Run: headless pygame with SDL's dummy video driver; simulated clock (each Clock.tick advances the game by its frame time, no real sleeping); random seed 0; keys injected as events and as key.get_pressed() state; no mouse input.
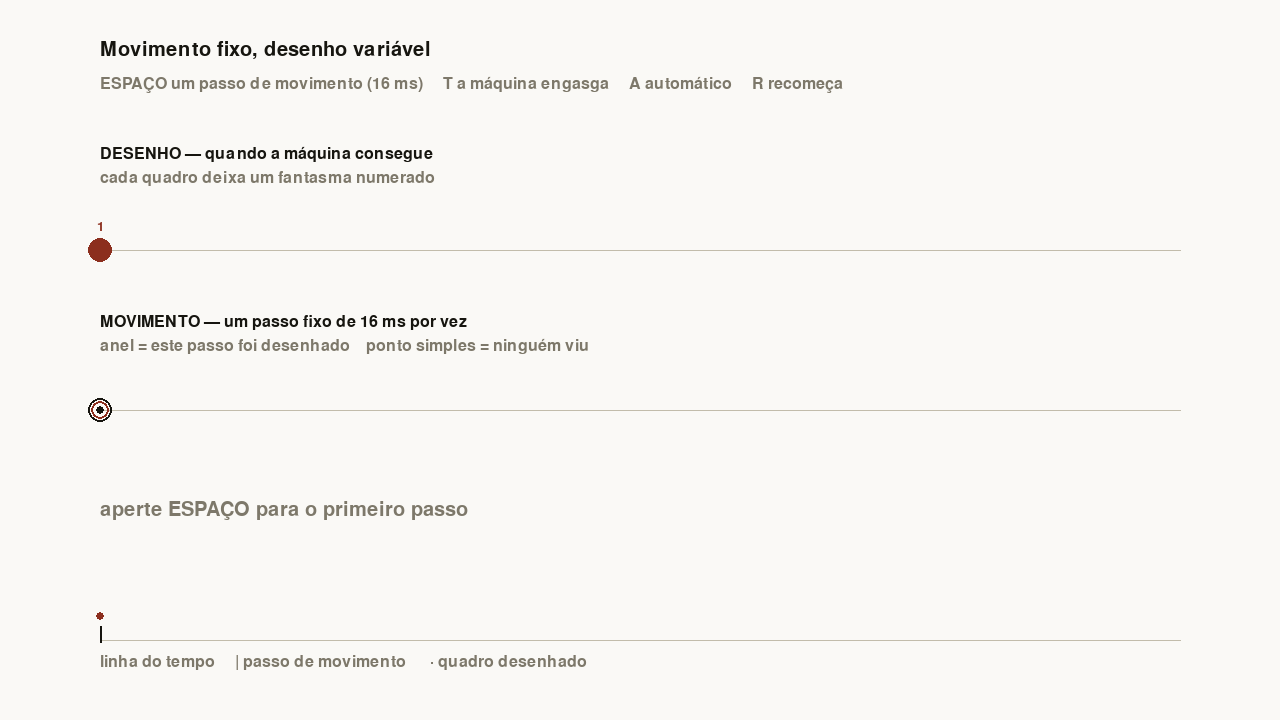
Frame 1 of 4 · flips 1–60 · no input
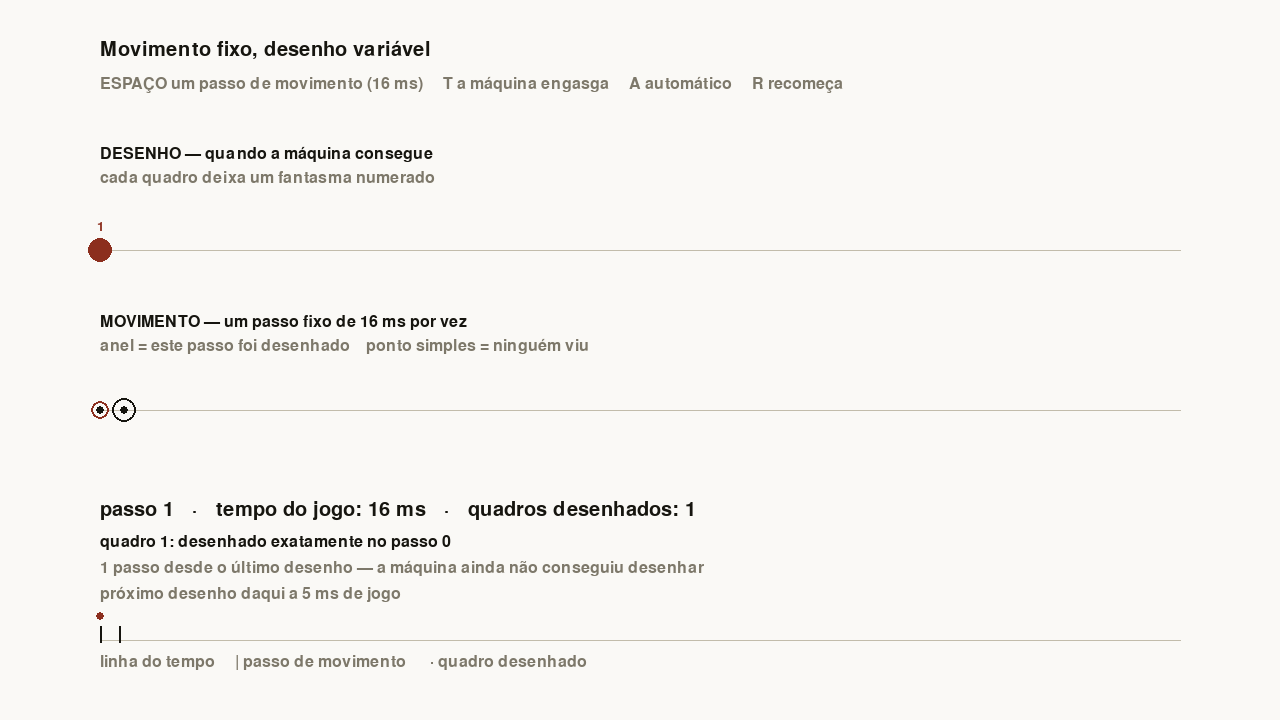
Frame 2 of 4 · flips 61–180 · tapped SPACE, RETURN · held RIGHT (→), D
Frame 3 of 4 · flips 181–300 · held DOWN (↓), S · screen unchanged from frame 2, image omitted
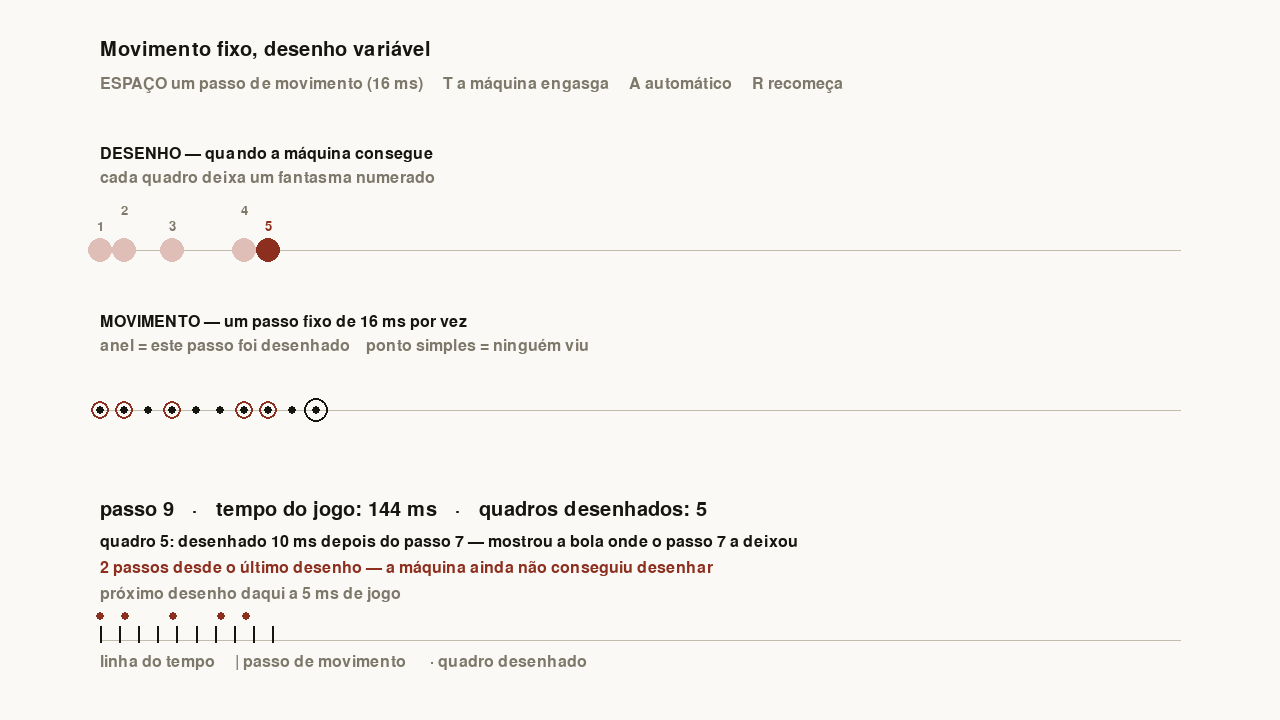
Frame 4 of 4 · flips 301–420 · held LEFT (←), A, UP (↑), W

The pygame program that drew these frames:

# DEMO — Movimento fixo, desenho variável (passo a passo)
# Rode com: python 09_demo_movimento_fixo_desenho_variavel.py   (requer pygame-ce)
#
# NÃO é tempo real. Quem dita o ritmo é o MOVIMENTO: cada ESPAÇO é um
# passo fixo de 16 ms. O DESENHO acontece quando a máquina lenta consegue
# — ela decide quanto cada quadro dura (16, 33, 50, 80 ms...).
#
#   embaixo — MOVIMENTO: um ponto por passo, sempre igualmente espaçados.
#             Passo com anel = foi desenhado. Ponto simples = ninguém viu.
#   em cima — DESENHO: a bola onde foi desenhada em cada quadro, e um
#             fantasma claro numerado para cada quadro anterior.
#
#   ESPAÇO  um passo de movimento (16 ms)
#   T       a máquina engasga: o próximo desenho atrasa 300 ms
#   A       avanço automático (4 passos por segundo) liga/desliga
#   R       recomeça

import pygame
import random

pygame.init()
LARGURA, ALTURA = 1280, 720
tela = pygame.display.set_mode((LARGURA, ALTURA))
pygame.display.set_caption("Movimento fixo, desenho variável")
relogio = pygame.time.Clock()
fonte = pygame.font.SysFont(None, 30)
fonte_p = pygame.font.SysFont(None, 24)
fonte_n = pygame.font.SysFont(None, 19)

PAPEL = (250, 249, 246)
TINTA = (22, 21, 15)
MUDO = (125, 120, 106)
CINZA = (194, 188, 171)
TIJOLO = (140, 47, 30)
FANTASMA = (222, 190, 182)

X0, X1 = 100, 1180
Y_DESENHO = 250
Y_MOVIMENTO = 410
RAIO = 12

PASSO_MS = 16                                  # o passo FIXO do movimento
PX_POR_PASSO = 24
DURACOES = [16, 21, 27, 33, 40, 50, 80]        # quanto a máquina leva por quadro
                                               # (valores "tortos" de propósito:
                                               #  o desenho cai entre dois passos)

automatico = False


def desenhar_quadro(instante):
    """A máquina desenhou no instante dado: mostra a bola onde o ÚLTIMO
    passo concluído a deixou. O que sobra entre o passo e o instante é o lag."""
    global quadro, proximo_desenho_ms, ultimo_desenho_passo, ultimo_lag
    quadro += 1
    fantasmas.append((x, quadro))
    desenhados.add(n_passo)
    tempos_quadro.append(instante)
    ultimo_desenho_passo = n_passo
    ultimo_lag = instante - tempo_ms
    proximo_desenho_ms = instante + random.choice(DURACOES)


def recomecar():
    global tempo_ms, x, passos, desenhados, fantasmas, quadro, proximo_desenho_ms
    global n_passo, ultimo_desenho_passo, tempos_passo, tempos_quadro, ultimo_lag
    random.seed(3)
    tempo_ms = 0
    x = X0
    passos = [X0]            # x de cada passo (o passo 0 é a posição inicial)
    desenhados = set()       # índices dos passos que foram mostrados num desenho
    fantasmas = []           # (x, número do quadro)
    quadro = 0
    n_passo = 0
    ultimo_desenho_passo = 0
    ultimo_lag = 0           # quanto tempo depois do passo o desenho aconteceu
    proximo_desenho_ms = 0
    tempos_passo = [0]
    tempos_quadro = []
    desenhar_quadro(0)       # o jogo desenha o estado inicial: quadro 1, sem atraso


def um_passo():
    global tempo_ms, x, n_passo
    fim_do_passo = tempo_ms + PASSO_MS

    # ---- DESENHO que cai ANTES de este passo terminar ----
    # a máquina desenha no instante dela, entre dois passos: mostra a bola
    # onde o último passo (o anterior) a deixou
    while proximo_desenho_ms < fim_do_passo:
        desenhar_quadro(proximo_desenho_ms)

    # ---- MOVIMENTO: sempre 16 ms, sempre o mesmo tanto ----
    n_passo += 1
    tempo_ms = fim_do_passo
    x += PX_POR_PASSO
    passos.append(x)
    tempos_passo.append(tempo_ms)

    # desenho que cai exatamente no fim do passo (raro): mostra o passo novo
    if proximo_desenho_ms == tempo_ms:
        desenhar_quadro(tempo_ms)

    if x > X1 - 30:
        recomecar()


def engasgar():
    global proximo_desenho_ms
    proximo_desenho_ms = max(proximo_desenho_ms, tempo_ms) + 300


recomecar()
ultimo_auto = 0
rodando = True
while rodando:
    for evento in pygame.event.get():
        if evento.type == pygame.QUIT:
            rodando = False
        if evento.type == pygame.KEYDOWN:
            if evento.key == pygame.K_SPACE:
                um_passo()
            if evento.key == pygame.K_t:
                engasgar()
            if evento.key == pygame.K_a:
                automatico = not automatico
            if evento.key == pygame.K_r:
                recomecar()

    agora = pygame.time.get_ticks()
    if automatico and agora - ultimo_auto >= 250:
        um_passo()
        ultimo_auto = agora

    # ---------------- desenhar a demo ----------------
    tela.fill(PAPEL)
    tela.blit(fonte.render("Movimento fixo, desenho variável", True, TINTA), (X0, 40))
    tela.blit(fonte_p.render(
        "ESPAÇO um passo de movimento (16 ms)     T a máquina engasga     A automático     R recomeça",
        True, MUDO), (X0, 76))

    # faixa do DESENHO
    pygame.draw.line(tela, CINZA, (X0, Y_DESENHO), (X1, Y_DESENHO), 1)
    tela.blit(fonte_p.render("DESENHO — quando a máquina consegue", True, TINTA), (X0, Y_DESENHO - 104))
    tela.blit(fonte_p.render("cada quadro deixa um fantasma numerado", True, MUDO), (X0, Y_DESENHO - 80))

    def altura_num(n):
        return Y_DESENHO - RAIO - (18 if n % 2 else 34)
    for fx, n in fantasmas[:-1]:
        pygame.draw.circle(tela, FANTASMA, (int(fx), Y_DESENHO), RAIO)
        num = fonte_n.render(str(n), True, MUDO)
        tela.blit(num, (int(fx) - num.get_width() // 2, altura_num(n)))
    if fantasmas:
        fx, n = fantasmas[-1]
        pygame.draw.circle(tela, TIJOLO, (int(fx), Y_DESENHO), RAIO)
        num = fonte_n.render(str(n), True, TIJOLO)
        tela.blit(num, (int(fx) - num.get_width() // 2, altura_num(n)))

    # faixa do MOVIMENTO
    pygame.draw.line(tela, CINZA, (X0, Y_MOVIMENTO), (X1, Y_MOVIMENTO), 1)
    tela.blit(fonte_p.render("MOVIMENTO — um passo fixo de 16 ms por vez", True, TINTA), (X0, Y_MOVIMENTO - 96))
    tela.blit(fonte_p.render("anel = este passo foi desenhado    ponto simples = ninguém viu", True, MUDO), (X0, Y_MOVIMENTO - 72))
    for i, px in enumerate(passos):
        pygame.draw.circle(tela, TINTA, (int(px), Y_MOVIMENTO), 4)
        if i in desenhados:
            pygame.draw.circle(tela, TIJOLO, (int(px), Y_MOVIMENTO), 9, 2)
    if passos:
        pygame.draw.circle(tela, TINTA, (int(x), Y_MOVIMENTO), RAIO, 2)

    # o que está acontecendo
    yb = 500
    if n_passo == 0:
        tela.blit(fonte.render("aperte ESPAÇO para o primeiro passo", True, MUDO), (X0, yb))
    else:
        nao_vistos = n_passo - ultimo_desenho_passo
        tela.blit(fonte.render(
            f"passo {n_passo}   ·   tempo do jogo: {tempo_ms} ms   ·   quadros desenhados: {quadro}",
            True, TINTA), (X0, yb))
        if quadro > 0:
            if ultimo_lag == 0:
                msg = f"quadro {quadro}: desenhado exatamente no passo {ultimo_desenho_passo}"
            else:
                msg = (f"quadro {quadro}: desenhado {ultimo_lag} ms depois do passo {ultimo_desenho_passo} "
                       f"— mostrou a bola onde o passo {ultimo_desenho_passo} a deixou")
            tela.blit(fonte_p.render(msg, True, TINTA), (X0, yb + 34))
        if nao_vistos > 0:
            msg2 = f"{nao_vistos} passo{'s' if nao_vistos > 1 else ''} desde o último desenho — a máquina ainda não conseguiu desenhar"
            tela.blit(fonte_p.render(msg2, True, TIJOLO if nao_vistos > 1 else MUDO), (X0, yb + 60))
        falta = proximo_desenho_ms - tempo_ms
        tela.blit(fonte_p.render(f"próximo desenho daqui a {max(falta, 0)} ms de jogo", True, MUDO), (X0, yb + 86))

    # linha do tempo
    yt = 640
    pygame.draw.line(tela, CINZA, (X0, yt), (X1, yt), 1)
    tela.blit(fonte_p.render("linha do tempo     | passo de movimento      · quadro desenhado", True, MUDO), (X0, yt + 14))
    escala = (X1 - X0) / max(tempo_ms, 900)
    for t in tempos_passo:
        xt = int(X0 + t * escala)
        pygame.draw.line(tela, TINTA, (xt, yt - 14), (xt, yt + 2), 2)
    for t in tempos_quadro:
        xt = int(X0 + t * escala)
        pygame.draw.circle(tela, TIJOLO, (xt, yt - 24), 4)

    pygame.display.flip()
    relogio.tick(60)

pygame.quit()
